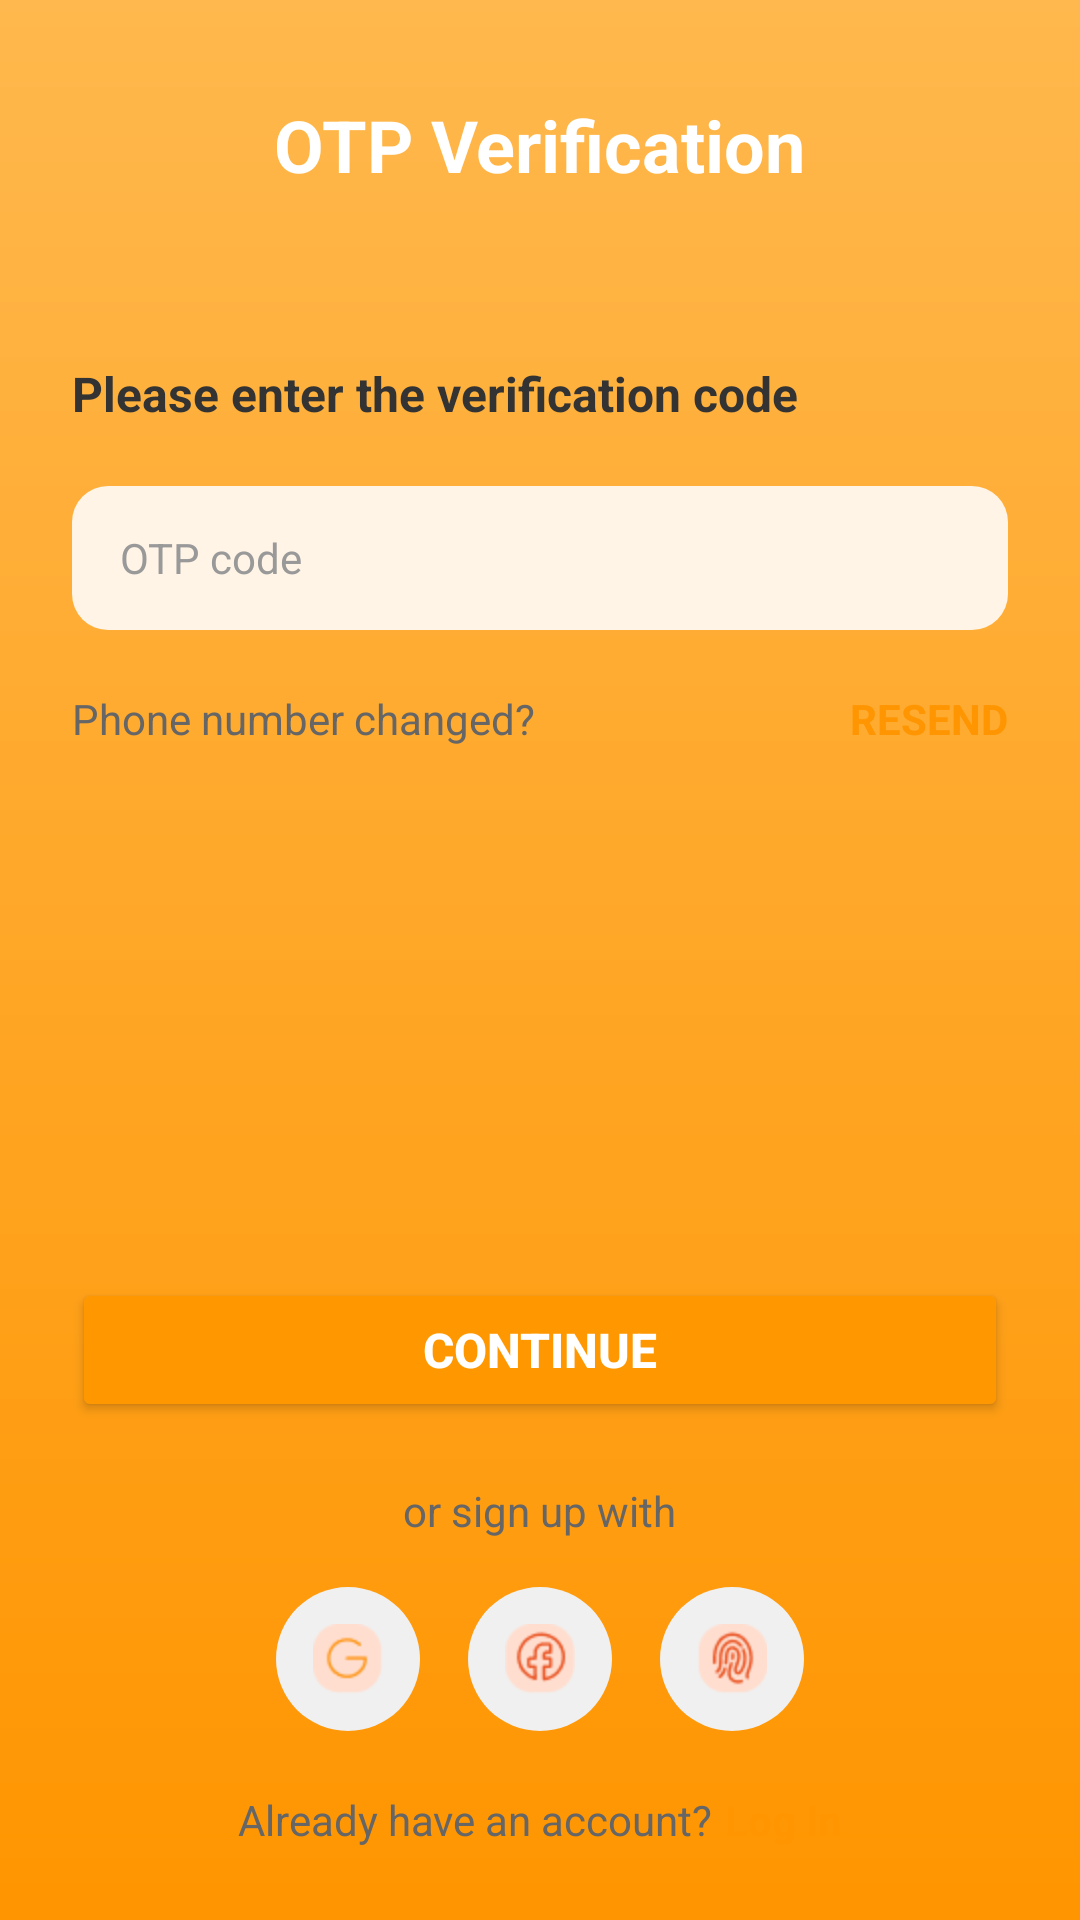

Write the Android layout XML for this screen, with the resource values it uses.
<!-- AndroidManifest.xml: application theme Theme.WinSnackGroup2 -->
<!-- res/layout/activity_otp_verification.xml -->
<?xml version="1.0" encoding="utf-8"?>
<LinearLayout xmlns:android="http://schemas.android.com/apk/res/android"
    xmlns:app="http://schemas.android.com/apk/res-auto"
    android:layout_width="match_parent"
    android:layout_height="match_parent"
    android:orientation="vertical"
    android:background="@drawable/gradient_background">

    
    <RelativeLayout
        android:id="@+id/header_layout"
        android:layout_width="match_parent"
        android:layout_height="wrap_content"
        android:layout_alignParentTop="true"
        android:paddingTop="16dp"
        android:paddingBottom="16dp"
        android:paddingStart="24dp"
        android:paddingEnd="24dp">

        <ImageView
            android:id="@+id/btn_back"
            android:layout_width="24dp"
            android:layout_height="24dp"
            android:layout_alignParentStart="true"
            android:layout_centerVertical="true"
            android:src="@drawable/ic_arrow_back"
            android:background="?android:attr/selectableItemBackgroundBorderless"
            android:padding="4dp" />

        <TextView
            android:layout_width="wrap_content"
            android:layout_height="wrap_content"
            android:layout_centerHorizontal="true"
            android:layout_marginTop="16dp"
            android:text="@string/otp_verification"
            android:textColor="@color/white"
            android:textSize="24sp"
            android:textStyle="bold" />

    </RelativeLayout>

    
    <LinearLayout
        android:layout_width="match_parent"
        android:layout_height="0dp"
        android:layout_weight="1"
        android:layout_marginTop="16dp"
        android:background="@drawable/rounded_top_background"
        android:orientation="vertical"
        android:padding="24dp">

        
        <TextView
            android:layout_width="match_parent"
            android:layout_height="wrap_content"
            android:text="@string/please_enter_verification_code"
            android:textColor="@color/text_primary"
            android:textSize="16sp"
            android:textStyle="bold"
            android:layout_marginBottom="20dp" />

        
        <EditText
            android:id="@+id/et_otp_code"
            android:layout_width="match_parent"
            android:layout_height="48dp"
            android:background="@drawable/input_background"
            android:hint="@string/otp_code"
            android:inputType="number"
            android:paddingStart="16dp"
            android:paddingEnd="16dp"
            android:textColorHint="@color/text_hint"
            android:textSize="14sp"
            android:layout_marginBottom="20dp" />

        
        <RelativeLayout
            android:layout_width="match_parent"
            android:layout_height="wrap_content"
            android:layout_marginBottom="40dp">

            <TextView
                android:layout_width="wrap_content"
                android:layout_height="wrap_content"
                android:layout_alignParentStart="true"
                android:text="@string/phone_number_changed"
                android:textColor="@color/text_secondary"
                android:textSize="14sp" />

            <TextView
                android:id="@+id/tv_resend"
                android:layout_width="wrap_content"
                android:layout_height="wrap_content"
                android:layout_alignParentEnd="true"
                android:text="@string/resend"
                android:textColor="@color/orange_primary"
                android:textSize="14sp"
                android:textStyle="bold" />

        </RelativeLayout>

        <View
            android:layout_width="match_parent"
            android:layout_height="0dp"
            android:layout_weight="1" />

        
        <Button
            android:id="@+id/btn_continue"
            android:layout_width="match_parent"
            android:layout_height="48dp"
            android:text="@string/continue_text"
            android:backgroundTint="#FF9800"
            android:textColor="@color/white"
            android:textSize="16sp"
            android:textStyle="bold"
            android:layout_marginBottom="20dp" />

        
        <TextView
            android:layout_width="wrap_content"
            android:layout_height="wrap_content"
            android:layout_gravity="center"
            android:text="@string/or_sign_up_with"
            android:textColor="@color/text_secondary"
            android:textSize="14sp"
            android:layout_marginBottom="16dp" />

        <LinearLayout
            android:layout_width="wrap_content"
            android:layout_height="wrap_content"
            android:layout_gravity="center"
            android:orientation="horizontal"
            android:layout_marginBottom="20dp">

            <ImageButton
                android:id="@+id/btn_google"
                android:layout_width="48dp"
                android:layout_height="48dp"
                android:background="@drawable/social_button_background"
                android:src="@mipmap/ic_google"
                android:layout_marginEnd="16dp" />

            <ImageButton
                android:id="@+id/btn_apple"
                android:layout_width="48dp"
                android:layout_height="48dp"
                android:background="@drawable/social_button_background"
                android:src="@mipmap/ic_facebook"
                android:layout_marginEnd="16dp" />

            <ImageButton
                android:id="@+id/btn_fingerprint"
                android:layout_width="48dp"
                android:layout_height="48dp"
                android:background="@drawable/social_button_background"
                android:src="@mipmap/ic_fingerprint" />

        </LinearLayout>

        
        <LinearLayout
            android:layout_width="wrap_content"
            android:layout_height="wrap_content"
            android:layout_gravity="center"
            android:orientation="horizontal">

            <TextView
                android:layout_width="wrap_content"
                android:layout_height="wrap_content"
                android:text="@string/already_have_account"
                android:textColor="@color/text_secondary"
                android:textSize="14sp" />

            <TextView
                android:id="@+id/tv_log_in"
                android:layout_width="wrap_content"
                android:layout_height="wrap_content"
                android:text="@string/log_in"
                android:textColor="@color/orange_primary"
                android:textSize="14sp"
                android:textStyle="bold"
                android:layout_marginStart="4dp" />

        </LinearLayout>

    </LinearLayout>

</LinearLayout>
<!-- resources referenced by this layout -->
<resources>
  <color name="orange_primary">#FF9500</color>
  <color name="text_hint">#999999</color>
  <color name="text_primary">#333333</color>
  <color name="text_secondary">#666666</color>
  <color name="white">#FFFFFF</color>
  <!-- drawable gradient_background (drawable) -->
  <?xml version="1.0" encoding="utf-8"?>
  <shape xmlns:android="http://schemas.android.com/apk/res/android">
      <gradient
          android:startColor="#FF9500"
          android:endColor="#FFB84D"
          android:angle="90" />
  </shape>
  <!-- drawable input_background (drawable) -->
  <?xml version="1.0" encoding="utf-8"?>
  <shape xmlns:android="http://schemas.android.com/apk/res/android">
      <solid android:color="@color/orange_light" />
      <corners android:radius="12dp" />
  </shape>
  <!-- drawable social_button_background (drawable) -->
  <?xml version="1.0" encoding="utf-8"?>
  <selector xmlns:android="http://schemas.android.com/apk/res/android">
      <item android:state_pressed="true">
          <shape android:shape="oval">
              <solid android:color="@color/orange_light" />
          </shape>
      </item>
      <item>
          <shape android:shape="oval">
              <solid android:color="@color/social_background" />
          </shape>
      </item>
  </selector>
  <!-- mipmap ic_facebook: png bitmap (mipmap-hdpi, 1406 bytes) -->
  <!-- mipmap ic_fingerprint: png bitmap (mipmap-hdpi, 1463 bytes) -->
  <!-- mipmap ic_google: png bitmap (mipmap-hdpi, 957 bytes) -->
  <string name="already_have_account">Already have an account?</string>
  <string name="continue_text">Continue</string>
  <string name="log_in">Log In</string>
  <string name="or_sign_up_with">or sign up with</string>
  <string name="otp_code">OTP code</string>
  <string name="otp_verification">OTP Verification</string>
  <string name="phone_number_changed">Phone number changed?</string>
  <string name="please_enter_verification_code">Please enter the verification code</string>
  <string name="resend">RESEND</string>
  <style name="Theme.WinSnackGroup2" parent="Base.Theme.WinSnackGroup2" />
  <color name="orange_light">#FFF4E6</color>
  <color name="social_background">#F0F0F0</color>
  <style name="Base.Theme.WinSnackGroup2" parent="Theme.Material3.DayNight.NoActionBar">
          
          
          <item name="colorPrimary">#FF5722</item> 
          <item name="colorSecondary">#FFE0C2</item> 
          <item name="colorPrimaryVariant">#FF9800</item> 
          <item name="colorOnPrimary">#FFFFFF</item> 
          <item name="colorAccent">#FF5722</item> 
          
          <item name="materialButtonStyle">@style/Widget.Material3.Button.OutlinedButton</item>
      </style>
</resources>
